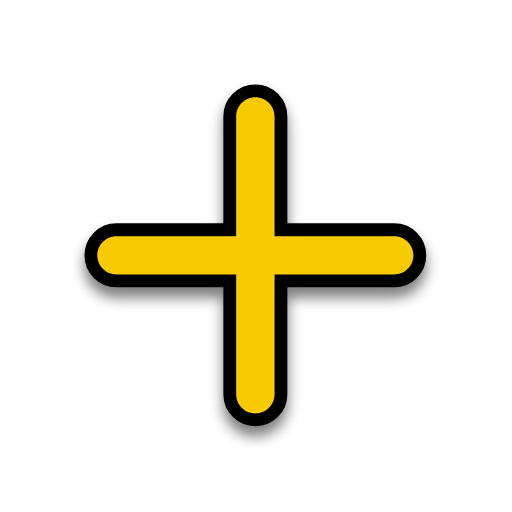
t = 0.00 s
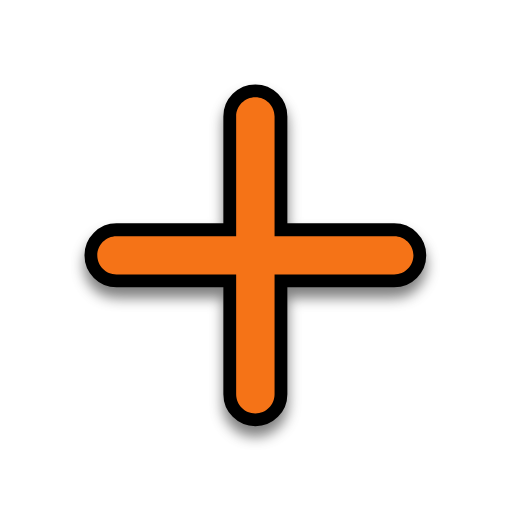
t = 0.04 s
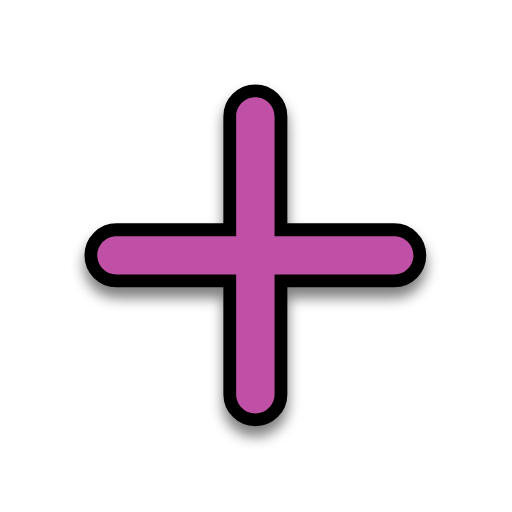
t = 0.08 s
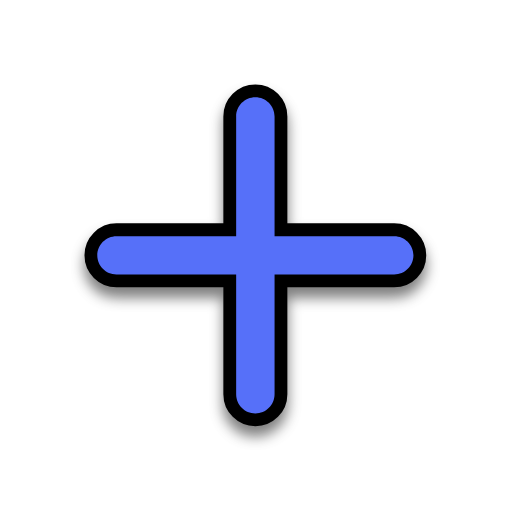
t = 0.12 s
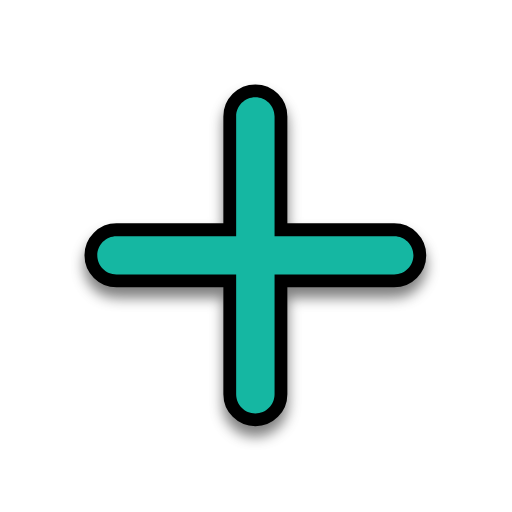
t = 0.16 s
t = 0.20 s: frame unchanged from t = 0.00 s, image omitted

The animated SVG that drew these frames (rendered in a browser with its animation timeline set to each time). Animation: 1 SMIL element (animate=1); one cycle of 0.20 s.

<?xml version="1.0"?>
<svg xmlns="http://www.w3.org/2000/svg" width="200" height="200" viewBox="0 0 200 200" fill="none">
  <g filter="url(#filter0_d)">
    <path d="M107.25 45.5C107.25 41.3579 103.892 38 99.75 38C95.6079 38 92.25 41.3579 92.25 45.5V92.25H45.5C41.3579 92.25 38 95.6079 38 99.75C38 103.892 41.3579 107.25 45.5 107.25H92.25V154C92.25 158.142 95.6079 161.5 99.75 161.5C103.892 161.5 107.25 158.142 107.25 154V107.25H154C158.142 107.25 161.5 103.892 161.5 99.75C161.5 95.6079 158.142 92.25 154 92.25H107.25V45.5Z" fill="#000000"/>
    <path d="M107.25 45.5C107.25 41.3579 103.892 38 99.75 38C95.6079 38 92.25 41.3579 92.25 45.5V92.25H45.5C41.3579 92.25 38 95.6079 38 99.75C38 103.892 41.3579 107.25 45.5 107.25H92.25V154C92.25 158.142 95.6079 161.5 99.75 161.5C103.892 161.5 107.25 158.142 107.25 154V107.25H154C158.142 107.25 161.5 103.892 161.5 99.75C161.5 95.6079 158.142 92.25 154 92.25H107.25V45.5Z" stroke="#000000" stroke-width="10" stroke-linecap="round"/>
  </g>
  <path d="M107.25 45.5C107.25 41.3579 103.892 38 99.75 38C95.6079 38 92.25 41.3579 92.25 45.5V92.25H45.5C41.3579 92.25 38 95.6079 38 99.75C38 103.892 41.3579 107.25 45.5 107.25H92.25V154C92.25 158.142 95.6079 161.5 99.75 161.5C103.892 161.5 107.25 158.142 107.25 154V107.25H154C158.142 107.25 161.5 103.892 161.5 99.75C161.5 95.6079 158.142 92.25 154 92.25H107.25V45.5Z" fill="#F8CA01">
    <animate attributeName="fill" values="#F8CA01;#F47F02;#F65054;#884FF9;#2590F9;#0FC584;#F8CA01" dur="0.2s" repeatCount="1"/>
  </path>
  <defs>
    <filter id="filter0_d" x="28" y="32" width="143.5" height="143.5" filterUnits="userSpaceOnUse" color-interpolation-filters="sRGB">
      <feFlood flood-opacity="0" result="BackgroundImageFix"/>
      <feColorMatrix in="SourceAlpha" type="matrix" values="0 0 0 0 0 0 0 0 0 0 0 0 0 0 0 0 0 0 127 0"/>
      <feOffset dy="4"/>
      <feGaussianBlur stdDeviation="2.5"/>
      <feColorMatrix type="matrix" values="0 0 0 0 0 0 0 0 0 0 0 0 0 0 0 0 0 0 0.5 0"/>
      <feBlend mode="normal" in2="BackgroundImageFix" result="effect1_dropShadow"/>
      <feBlend mode="normal" in="SourceGraphic" in2="effect1_dropShadow" result="shape"/>
    </filter>
  </defs>
</svg>
